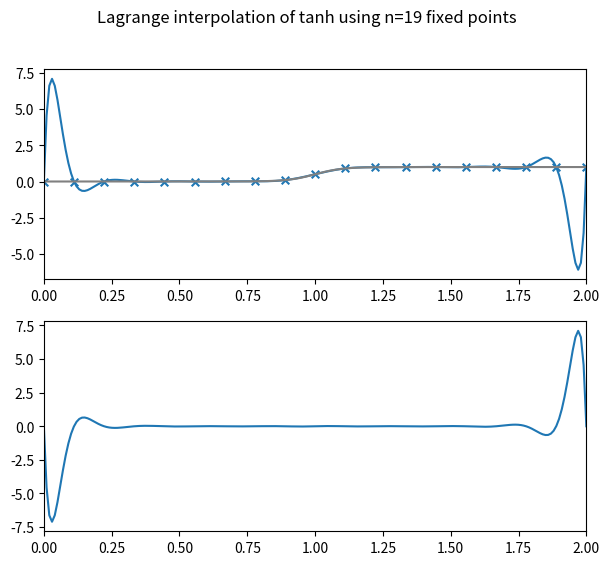

Recreate this plot in Python.
# lagrange interpolation example

from __future__ import print_function

import numpy as np
import matplotlib.pyplot as plt

def sine_test(x):
    """ a sine test function """
    return np.sin(x)

def tanh_test(x):
    """ a tanh test function """
    return 0.5*(1.0+np.tanh((x-1.0)/0.1))


class LagrangePoly(object):
    """ a general class for creating a Lagrange polynomial 
    representation of a function """

    def __init__(self, points="fixed", N=3, xmin=0.0, xmax=1.0, func=None):
        self.points = points
        self.N = N
        self.xmin = xmin
        self.xmax = xmax
        self.func = func

        self.xp = self.compute_interp_points()
        self.fp = func(self.xp)

    def compute_interp_points(self):
        """ get the x points that we interpolate at """
        if self.points == "fixed":
            x = np.linspace(self.xmin, self.xmax, self.N)

        elif self.points == "variable":
            # the Chebyshev nodes
            x = 0.5*(self.xmin + self.xmax) + \
                0.5*(self.xmax - self.xmin)*np.cos(2.0*np.arange(self.N)*np.pi/(2*self.N))

        return x

    def evalf(self, x):
        """ given a point x and a function func, fit a Lagrange polynomial through the
        control points and return the interpolated value at x """

        f = 0.0

        # sum over points
        for m in range(len(self.xp)):

            # create the Lagrange basis polynomial for point m
            l = None

            for n in range(len(self.xp)):
                if n == m:
                    continue

                if l is None:
                    l = (x - self.xp[n])/(self.xp[m] - self.xp[n])
                else:
                    l *= (x - self.xp[n])/(self.xp[m] - self.xp[n])

            f += self.fp[m]*l

        return f


def main():

    # globals to control some behavior
    func_type = "tanh"   # can be sine or tanh
    points = "fixed"  # can be variable or fixed

    max_npts = 19  # must be >= 3

    if func_type == "sine":
        xmin = 0.0
        xmax = 2.0*np.pi
        func = sine_test
    elif func_type == "tanh":
        xmin = 0.0
        xmax = 2.0
        func = tanh_test

    for npts in range(3, max_npts+1, 2):

        l = LagrangePoly(points, npts, xmin, xmax, func=func)

        # xx are the finely grided data that we will interpolate at to get
        # the interpolated function values ff
        xx = np.linspace(xmin, xmax, 200)
        ff = np.zeros_like(xx)

        for n, v in enumerate(xx):
            ff[n] = l.evalf(v)

        # exact function values at the interpolated points
        fexact = func(xx)

        # error
        e = fexact-ff

        plt.clf()
        plt.subplot(211)

        plt.scatter(l.xp, l.fp, marker="x", s=30)
        plt.plot(xx, ff)

        plt.plot(xx, fexact, color="0.5")

        plt.xlim(xmin, xmax)


        plt.subplot(212)

        plt.plot(xx, e)

        plt.xlim(xmin, xmax)

        f = plt.gcf()
        f.set_size_inches(7.0, 6.0)

        plt.suptitle("Lagrange interpolation of {} using n={} {} points".format(func_type, npts, points))

        plt.savefig("lagrange_{}_n{}.png".format(points, npts))

if __name__ == "__main__":
    main()
